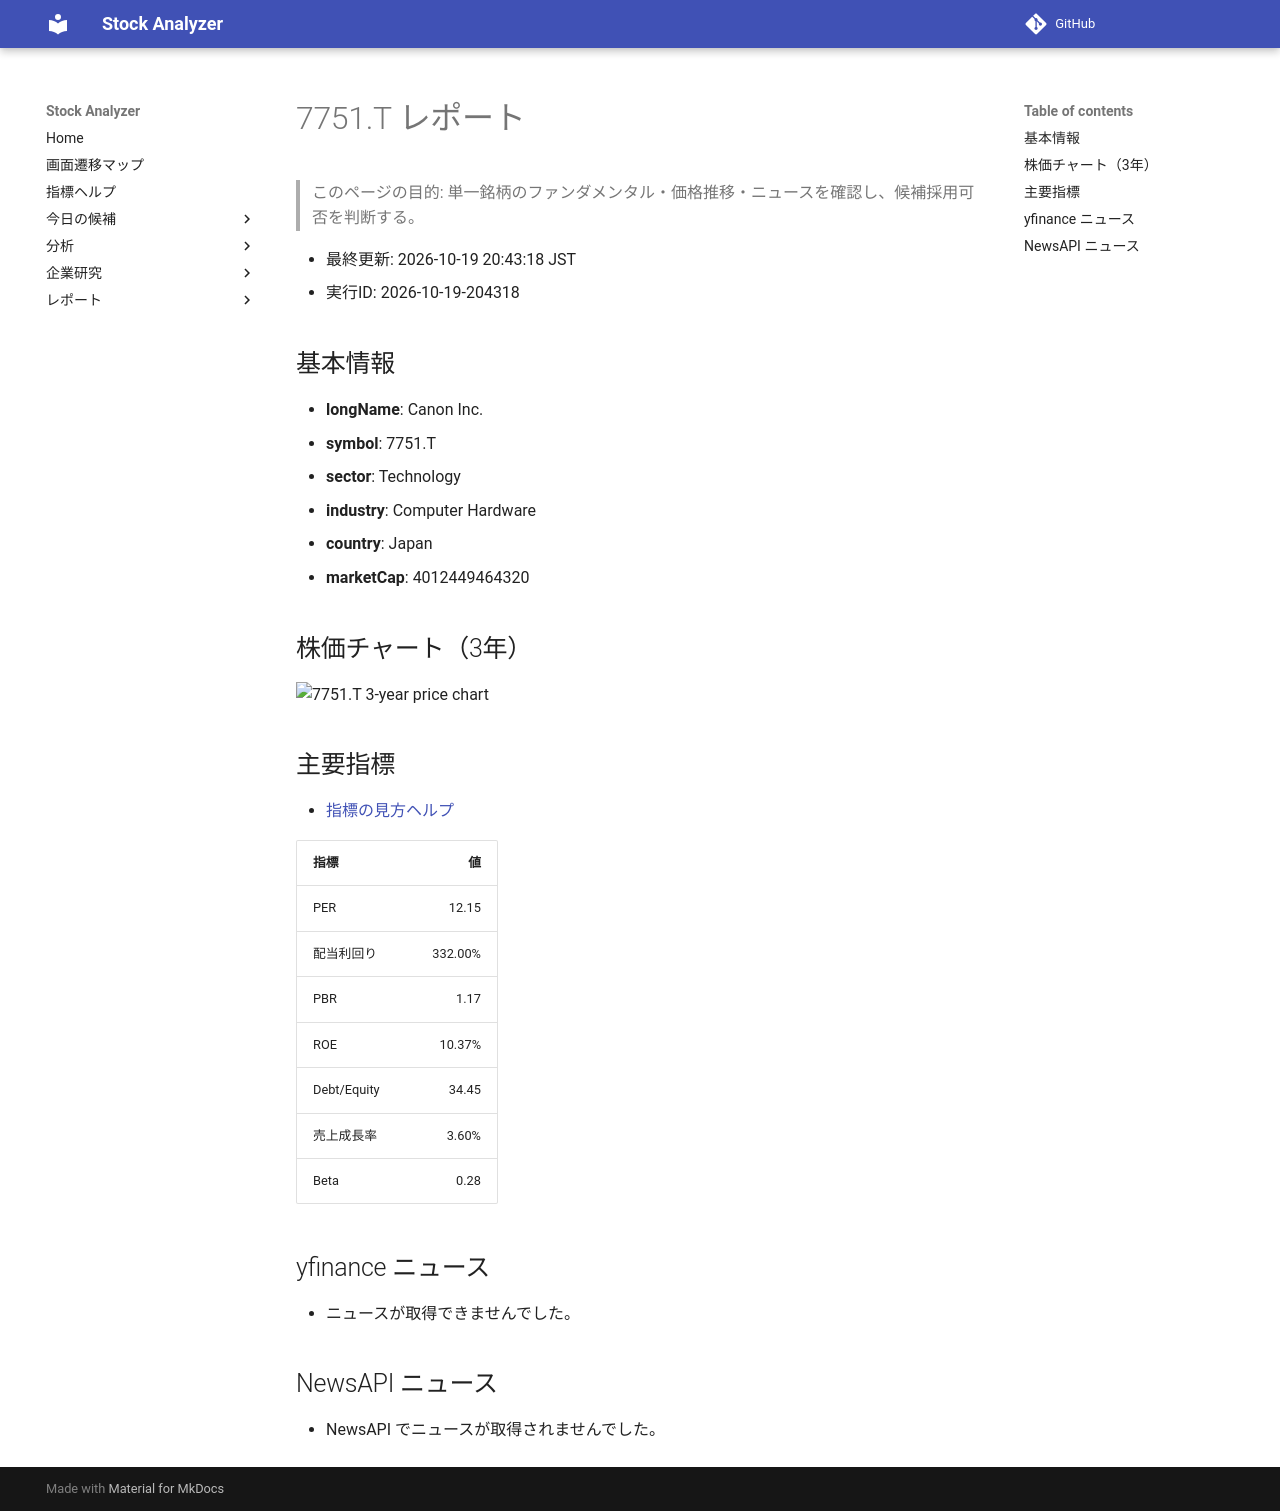

repository: Yumi-note/Making-APP · page: stocks/2026-10-19/204318/7751_T/index.html · generator: mkdocs

# 7751.T レポート

> このページの目的: 単一銘柄のファンダメンタル・価格推移・ニュースを確認し、候補採用可否を判断する。

- 最終更新: 2026-10-19 20:43:18 JST
- 実行ID: 2026-10-19-204318

## 基本情報

- **longName**: Canon Inc.
- **symbol**: 7751.T
- **sector**: Technology
- **industry**: Computer Hardware
- **country**: Japan
- **marketCap**: 4012449464320

## 株価チャート（3年）

![7751.T 3-year price chart](7751_T_3y.png)

## 主要指標

- [指標の見方ヘルプ](../../../../indicators.md)

| 指標 | 値 |
|---|---:|
| PER | 12.15 |
| 配当利回り | 332.00% |
| PBR | 1.17 |
| ROE | 10.37% |
| Debt/Equity | 34.45 |
| 売上成長率 | 3.60% |
| Beta | 0.28 |

## yfinance ニュース

- ニュースが取得できませんでした。

## NewsAPI ニュース

- NewsAPI でニュースが取得されませんでした。
